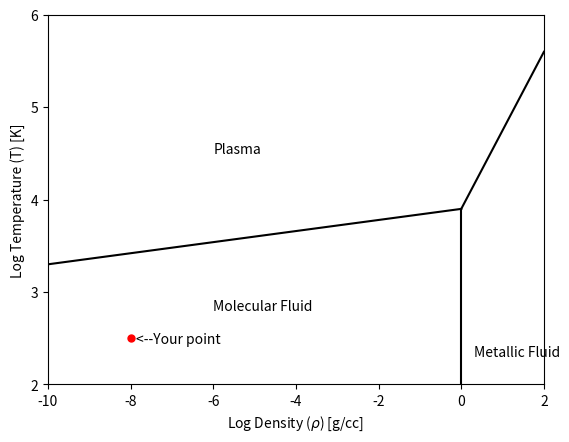

This figure's Python source:
# !/usr/bin/env python3

import numpy as np
import matplotlib.pyplot as plt

# [redacted]
#Problem Statement: This program classifies plasma and displays the result
#on a graph.

#Test Case 1
D = -8;
T = 2.5;
# Expected outcome: Phase=Molecular Fluid

#Test Case 2
# D=-6;
# T=5;
# Expected outcome: Phase=Plasma

#Test Case 3
# D=1.5;
# T=3;
# Expected outcome: Phase=Metallic Fluid

#Variables
# D=Density (g/cc)
# T=temperature (K)
# CLASS=phase classification
# DATA=all division data
# X=x values for phase division
# Y=y values for phase division
# temp=temporary polyfit values
# Div=values of polyfitted lines

DATA = np.array([[-10, 0, 3.3, 3.9], [0, 2, 3.9, 5.6], [0, 0, 2, 3.9]])

[r,c] = DATA.shape;

Div = np.empty([r-1,2])
X = np.empty(2)
Y = np.empty(2)
for i in range(r-1):
    X[0] = DATA[i,0]
    X[1] = DATA[i,1]
    Y[0] = DATA[i,2]
    Y[1] = DATA[i,3]
    temp = np.polyfit(X,Y,1)
    Div[i,:] = temp


# D=input('Enter log of density (g/cc):  ');
# T=input('Enter log of temperature (K):   ');

if D <= DATA[r-1,0]:
    if T <= Div[0,0]*D+Div[0,1]:
        CLASS='Molecular Fluid'
    else:
        CLASS='Plasma';

else:
    if T <= Div[1,0]*D+Div[1,1]:
        CLASS='Metallic Fluid'
    else:
        CLASS='Plasma'



print(f'For the log density {D:.1f} and log temperature {T:.1f}, the phase is {CLASS}.')

plt.figure()
plt.axis([-10, 2, 2, 6])
plt.plot(D,T,'.r', markersize=10)
plt.text(-6,2.8, 'Molecular Fluid')
plt.text(-6, 4.5, 'Plasma')
plt.text(.3,2.3, 'Metallic Fluid')
plt.text(D+0.125, T-0.05, '<--Your point')

for i in range(r):
    X[0] = DATA[i,0];
    X[1] = DATA[i,1];
    Y[0] = DATA[i,2];
    Y[1] = DATA[i,3];
    plt.plot(X,Y,'-k')
    
plt.xlabel('Log Density ($\\rho$) [g/cc]')
plt.ylabel('Log Temperature (T) [K]')
plt.xticks(range(-10,3,2))
plt.yticks(range(2,7))

plt.show()

    
